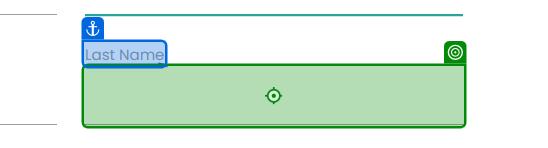
Workflow: Main

Step 1: type "[CurrentRow("Last Name ").ToString]"

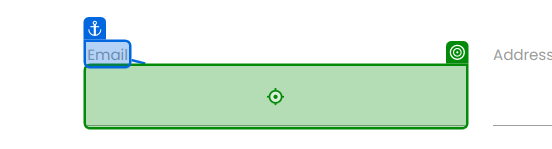
Step 2: type "[CurrentRow("Email").ToString]"

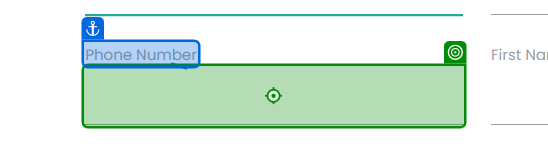
Step 3: type "[CurrentRow("Phone Number").ToString]"

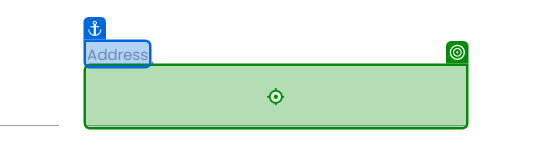
Step 4: type "[CurrentRow("Address").ToString]"

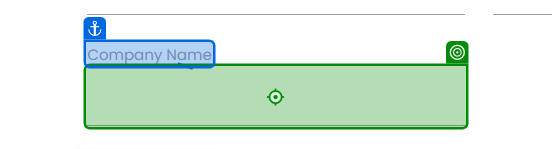
Step 5: type "[CurrentRow("Company Name").ToString]"

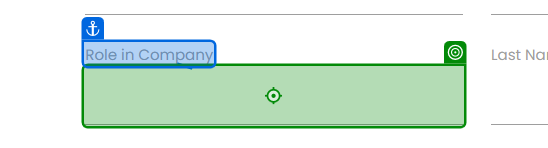
Step 6: type "[CurrentRow("Role in Company").ToString]"

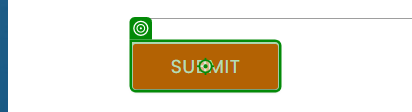
Step 7: click